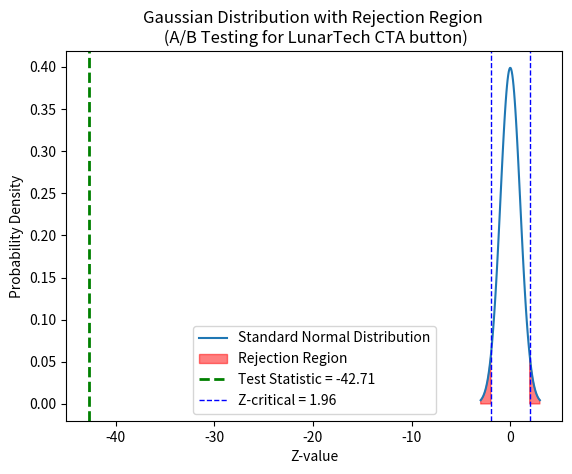

The matplotlib source for this figure:
import numpy as np
import pandas as pd
from scipy.stats import norm


# ----------------------------- Simulating Click Data for A/B Testing ------------------------------#
N_exp = 10000
N_con = 10000

# Generating Click Data
click_exp = pd.Series(np.random.binomial(1,0.5,size = N_exp))
click_con = pd.Series(np.random.binomial(1,0.2,size = N_con))

# Generate Group Identifier
exp_id = pd.Series(np.repeat("exp", N_exp))
con_id = pd.Series(np.repeat("con", N_con))

df_exp = pd.concat([click_exp,exp_id],axis = 1)
df_con = pd.concat([click_con,con_id],axis = 1)

df_exp.columns = ["click", "group"]
df_con.columns = ["click", "group"]

df_ab_test = pd.concat([df_exp, df_con], axis=0).reset_index(drop=True)
print(df_ab_test)


# ----------------------------- Statistical Significance in A/B Testing ------------------------------#
# calculating the total number of clicks per group by summing 1's
X_con = df_ab_test.groupby("group")["click"].sum().loc["con"]
X_exp = df_ab_test.groupby("group")["click"].sum().loc["exp"]

# printing this for visibility
print(df_ab_test.groupby("group")["click"].sum())
print("Number of CLicks in Control: ", X_con)
print("Number of CLicks in Experimental: ", X_exp)

# statistical significance level of the test
alpha = 0.05
print("Alpha: significance level is:", alpha )

# computing the estimate of click probability per group
p_con_hat = X_con/N_con
p_exp_hat = X_exp/N_exp
print("Click Probability in Control Group:", p_con_hat)
print("Click Probability in Experimental Group:", p_exp_hat)

# computing the estimate of pooled clicked probability
p_pooled_hat = (X_con+X_exp)/(N_con + N_exp)

# computing the estimate of pooled variance
pooled_variance = p_pooled_hat * (1-p_pooled_hat) * (1/N_con + 1/N_exp)
print("p^_pooled is: ", p_pooled_hat)
print("pooled_variance is: ", pooled_variance)

# computing the standard error of the test
SE = np.sqrt(pooled_variance)
print("Standard Error is: ", SE)

# computing the test statistics of Z-test
Test_stat = (p_con_hat - p_exp_hat)/SE
print("Test Statistics for 2-sample Z-test is:", Test_stat)

#
Z_crit = norm.ppf(1-alpha/2)
print("Z-critical value from Standard Normal distribution: ", Z_crit)

p_value = 2 * norm.sf(abs(Test_stat))
print("P-value of the 2-sample Z-test: ",round(p_value,3))


CI = [round((p_exp_hat - p_con_hat) - SE*Z_crit,3), round((p_exp_hat - p_con_hat) + SE*Z_crit,3)]
print("Confidence Interval of the 2 sample Z-test is: ", CI)



import numpy as np
import pandas as pd
from scipy.stats import norm
import matplotlib.pyplot as plt

# Parameters for the standard normal distribution
mu = 0  # Mean
sigma = 1  # Standard deviation
x = np.linspace(mu - 3*sigma, mu + 3*sigma, 100)
y = norm.pdf(x, mu, sigma)

# Test statistics and critical value from previous calculation
Test_stat = -42.71219397822086  # This value is from your A/B test results
Z_crit = 1.959963984540054  # Z-critical value for a 5% significance level in a two-tailed test

# Plotting the standard normal distribution
plt.plot(x, y, label='Standard Normal Distribution')

# Shade the rejection region for a two-tailed test
plt.fill_between(x, y, where=(x > Z_crit) | (x < -Z_crit), color='red', alpha=0.5, label='Rejection Region')

# Adding Test Statistic
plt.axvline(Test_stat, color='green', linestyle='dashed', linewidth=2, label=f'Test Statistic = {Test_stat:.2f}')

# Adding Z-critical values
plt.axvline(Z_crit, color='blue', linestyle='dashed', linewidth=1, label=f'Z-critical = {Z_crit:.2f}')
plt.axvline(-Z_crit, color='blue', linestyle='dashed', linewidth=1)

# Adding labels and title
plt.xlabel('Z-value')
plt.ylabel('Probability Density')
plt.title('Gaussian Distribution with Rejection Region \n (A/B Testing for LunarTech CTA button)')
plt.legend()

# Show plot
plt.show()